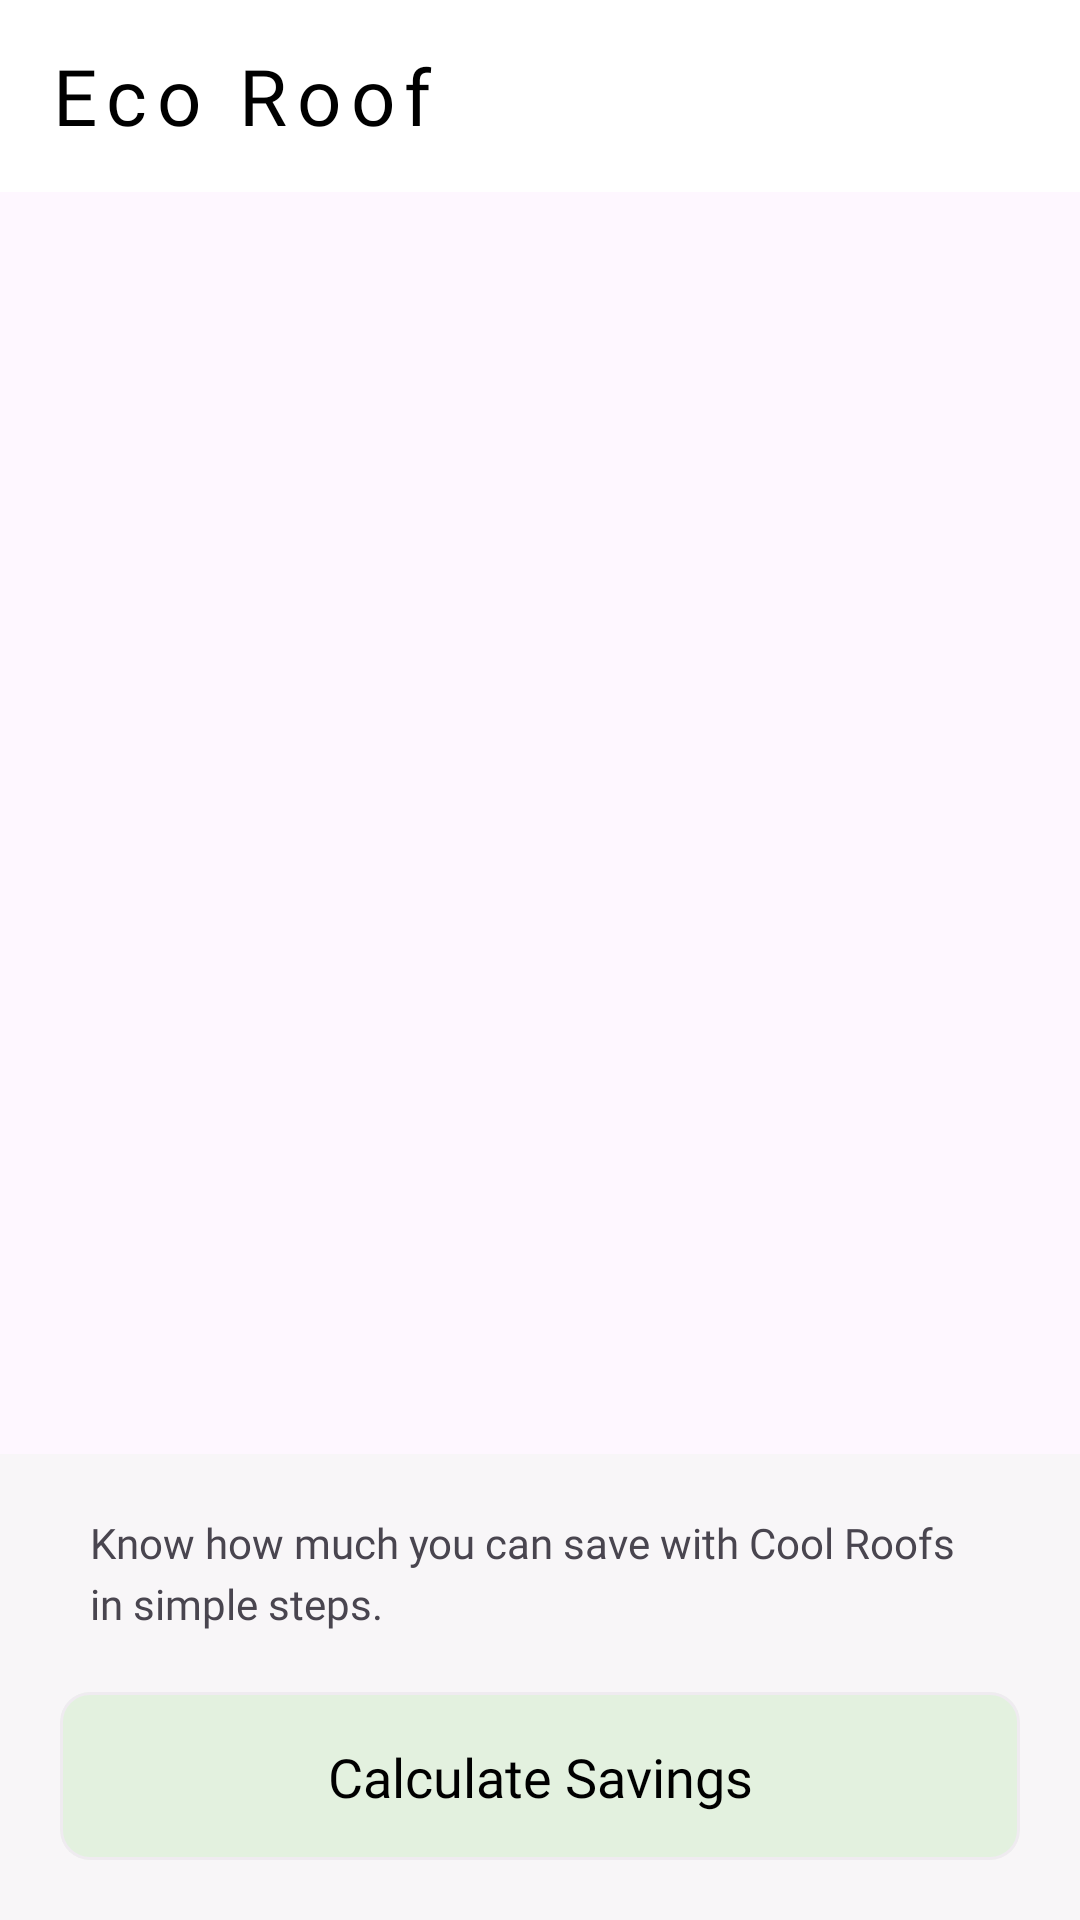

Produce the Android XML layout that renders to this screen, including the resource entries it uses.
<!-- AndroidManifest.xml: application theme Theme.EcoRoof -->
<!-- res/layout/activity_main.xml -->
<?xml version="1.0" encoding="utf-8"?>
<androidx.constraintlayout.widget.ConstraintLayout xmlns:android="http://schemas.android.com/apk/res/android"
    xmlns:app="http://schemas.android.com/apk/res-auto"
    xmlns:tools="http://schemas.android.com/tools"
    android:layout_width="match_parent"
    android:layout_height="match_parent"
    tools:context=".MainActivity">

    <com.google.android.material.appbar.AppBarLayout
        android:id="@+id/abl_main_screen"
        android:layout_width="match_parent"
        android:layout_height="wrap_content"
        android:elevation="4dp"
        app:layout_constraintTop_toTopOf="parent">

        <com.google.android.material.appbar.MaterialToolbar
            android:id="@+id/tb_main_screen"
            android:layout_width="match_parent"
            android:layout_height="wrap_content"
            android:background="@color/white">

            <com.google.android.material.textview.MaterialTextView
                style="@style/logo_text"
                android:layout_width="wrap_content"
                android:layout_height="match_parent"
                android:text="Eco Roof"
                android:textColor="@color/black" />
        </com.google.android.material.appbar.MaterialToolbar>
    </com.google.android.material.appbar.AppBarLayout>

    <ScrollView
        android:layout_width="match_parent"
        android:layout_height="0dp"
        app:layout_constraintBottom_toTopOf="@id/cl_calculate"
        app:layout_constraintTop_toBottomOf="@id/abl_main_screen">

        <androidx.constraintlayout.widget.ConstraintLayout
            android:layout_width="match_parent"
            android:layout_height="wrap_content">

        </androidx.constraintlayout.widget.ConstraintLayout>

    </ScrollView>

    <androidx.constraintlayout.widget.ConstraintLayout
        android:id="@+id/cl_calculate"
        android:layout_width="match_parent"
        android:layout_height="wrap_content"
        android:background="@color/ultra_light_green"
        app:layout_constraintBottom_toBottomOf="parent">

        <com.google.android.material.textview.MaterialTextView
            android:id="@+id/tv_description"
            style="@style/long_text_style"
            android:layout_width="match_parent"
            android:layout_height="wrap_content"
            android:layout_margin="@dimen/default_margin"
            android:lineSpacingExtra="4dp"
            android:paddingHorizontal="10dp"
            android:text="Know how much you can save with Cool Roofs in simple steps."
            app:layout_constraintTop_toTopOf="parent" />

        <com.google.android.material.card.MaterialCardView
            android:id="@+id/cv_calculate"
            style="@style/button_card_style"
            android:layout_width="match_parent"
            android:layout_height="@dimen/min_button_height"
            android:layout_margin="@dimen/default_margin"
            android:alpha="0.2"
            app:layout_constraintBottom_toBottomOf="parent"
            app:layout_constraintTop_toBottomOf="@id/tv_description" />

        <com.google.android.material.textview.MaterialTextView
            android:id="@+id/tv_calculate"
            style="@style/button_text_style"
            android:layout_width="wrap_content"
            android:layout_height="wrap_content"
            android:text="Calculate Savings"
            app:layout_constraintBottom_toBottomOf="@id/cv_calculate"
            app:layout_constraintLeft_toLeftOf="@id/cv_calculate"
            app:layout_constraintRight_toRightOf="@id/cv_calculate"
            app:layout_constraintTop_toTopOf="@id/cv_calculate" />

    </androidx.constraintlayout.widget.ConstraintLayout>

</androidx.constraintlayout.widget.ConstraintLayout>
<!-- resources referenced by this layout -->
<resources>
  <color name="black">#FF000000</color>
  <color name="ultra_light_green">#0D8FE27E</color>
  <color name="white">#FFFFFFFF</color>
  <dimen name="default_margin">20dp</dimen>
  <dimen name="min_button_height">56dp</dimen>
  <style name="button_card_style">
          <item name="cardBackgroundColor">@color/green1</item>
          <item name="alpha">0.2</item>
          <item name="android:clickable">true</item>
          <item name="android:foreground">?android:attr/selectableItemBackground</item>
          <item name="cardCornerRadius">@dimen/default_corner_radius</item>
      </style>
  <style name="button_text_style">
          <item name="android:textSize">18sp</item>
          <item name="android:textColor">@color/black</item>
          <item name="android:fontFamily">@font/metropolis_semi_bold</item>
      </style>
  <style name="logo_text">
          <item name="android:fontFamily">@font/sirin_stencil_regular</item>
          <item name="android:textSize">26sp</item>
          <item name="android:letterSpacing">0.125</item>
          <item name="android:textColor">@color/icon_inactive</item>
      </style>
  <style name="long_text_style">
          <item name="fontFamily">@font/metropolis_regular</item>
      </style>
  <style name="Theme.EcoRoof" parent="Base.Theme.EcoRoof" />
  <color name="green1">#8fe27e</color>
  <dimen name="default_corner_radius">10dp</dimen>
  <color name="icon_inactive">#676667</color>
  <style name="Base.Theme.EcoRoof" parent="Theme.Material3.DayNight.NoActionBar">
          
          
      </style>
</resources>
